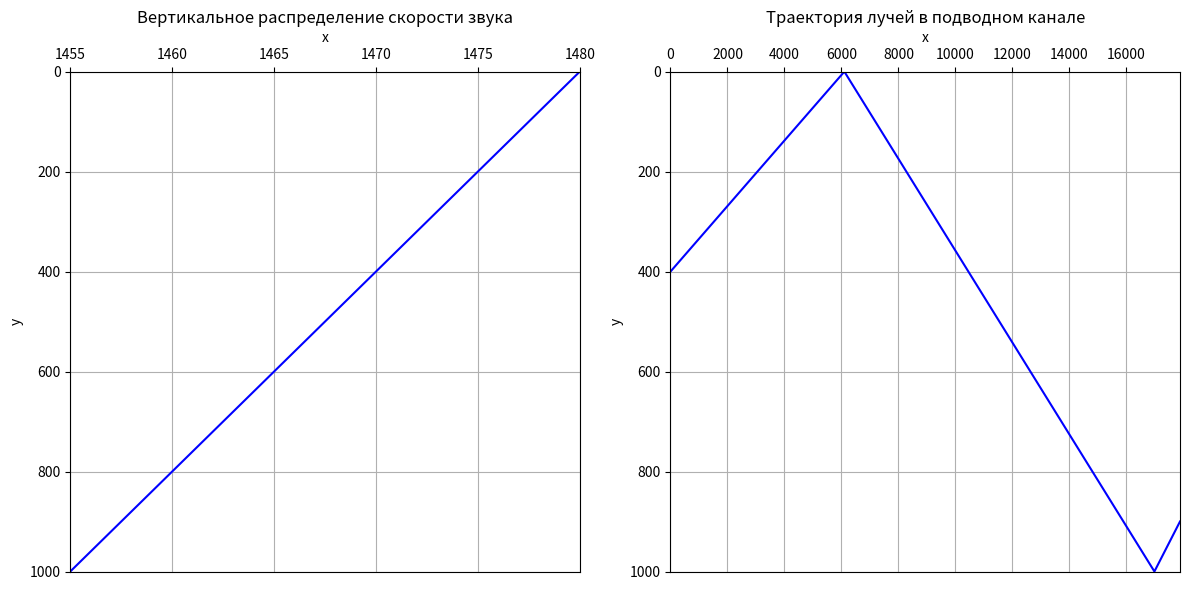

Here is the Python script that generated this plot:
import numpy as np
import matplotlib.pyplot as plt
import math

cord1 = [[0, 6102, 6102, 16984, 16984, 17882],[400, 0, 0, 1000, 1000, 900]]


c0 = 1480   # Скорость у поверхноси
cd = 1455   # Скорость у дна
o = 15  # Ширина ХН
hi = 400    # Глубина источника излучения
hc = 150    # Глубина цели

hd = 1000   # Глубина нашего моря ОНА У ВСЕХ ТАКАЯ
hp = 0  # Поверхность ОНА У ВСЕХ ТАКАЯ


def pvo(c0, cd, hd, hi, o):
    g = (cd - c0) / hd
    ci = c0 + g * hi
    cpvo = ci/math.cos(math.radians(o/2))
    if cpvo > c0:
        print('ПВО нет')
    return cpvo


def kvl(pd):
    pass


def knl():
    pass


def plot_points(points, title, subplot):
    x_vals = [point for point in points[0]]
    y_vals = [point for point in points[1]]

    subplot.plot(x_vals, y_vals, color='blue')

    subplot.set_xlim(min(x_vals), max(x_vals))
    subplot.set_ylim(min(y_vals), max(y_vals))

    #subplot.set_aspect('equal', adjustable='box')
    subplot.xaxis.set_label_position('top')
    subplot.xaxis.set_ticks_position('top')
    subplot.invert_yaxis()
    subplot.set_title(title)
    subplot.set_xlabel('x')
    subplot.set_ylabel('y')
    subplot.grid(True)


# Параметры
print(pvo(c0, cd, hd, hi, o))

# Визуализация
fig, axs = plt.subplots(1, 2, figsize=(12, 6))


plot_points([[c0, cd], [0, 1000]], 'Вертикальное распределение скорости звука', axs[0], )
plot_points(cord1, 'Траектория лучей в подводном канале', axs[1])

plt.tight_layout()
plt.show()
